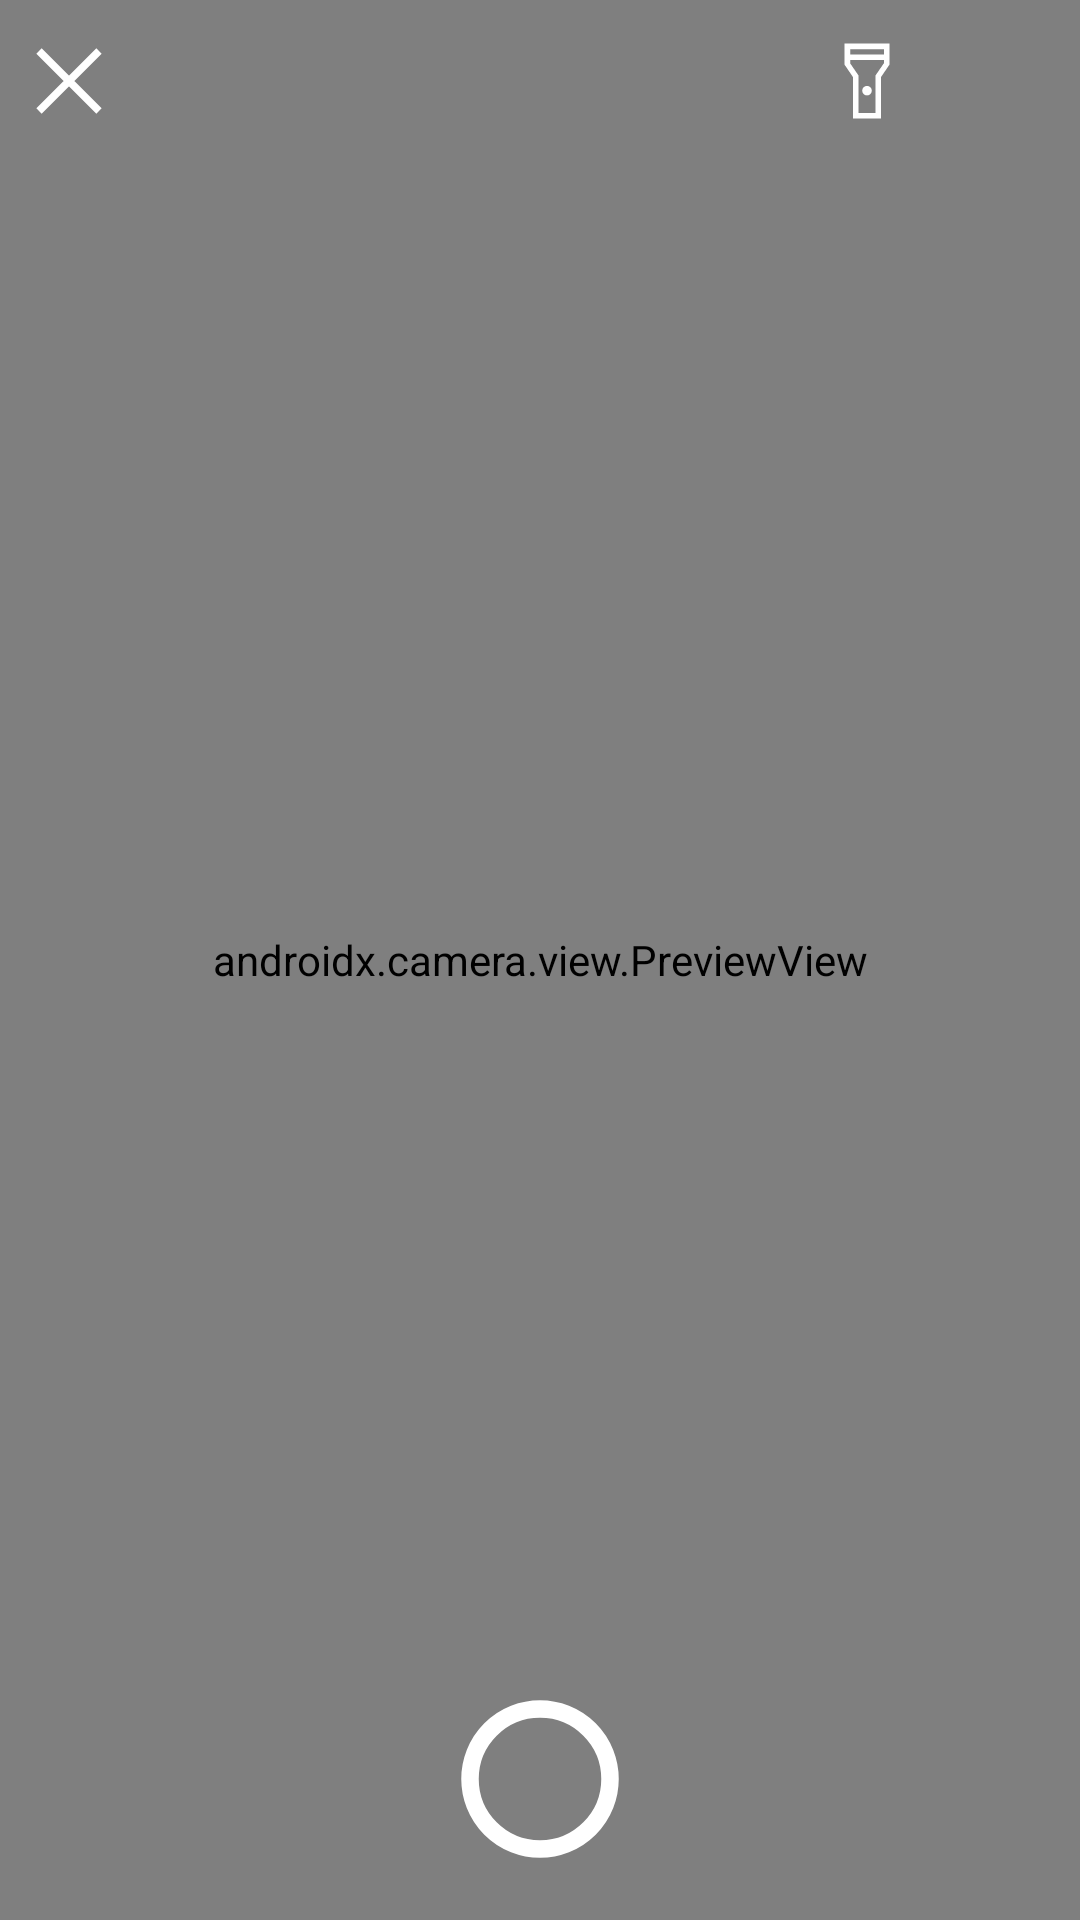

The Android layout XML behind this screen, and the referenced resources:
<!-- AndroidManifest.xml: application theme Theme.ProjectMarcus -->
<!-- res/layout/activity_camera.xml -->
<androidx.constraintlayout.widget.ConstraintLayout
    xmlns:android="http://schemas.android.com/apk/res/android"
    xmlns:app="http://schemas.android.com/apk/res-auto"
    xmlns:tools="http://schemas.android.com/tools"
    android:id="@+id/camera_container"
    android:background="@android:color/black"
    android:layout_width="match_parent"
    android:layout_height="match_parent">

    <androidx.camera.view.PreviewView
        android:id="@+id/view_finder"
        android:layout_width="match_parent"
        android:layout_height="match_parent"/>

    <ImageButton
        android:id="@+id/camera_capture_button"
        android:layout_width="70dp"
        android:layout_height="70dp"
        android:layout_marginBottom="12dp"
        android:scaleType="fitCenter"
        android:background="@drawable/ic_shutter"
        app:layout_constraintLeft_toLeftOf="parent"
        app:layout_constraintRight_toRightOf="parent"
        app:layout_constraintBottom_toBottomOf="parent"
        android:importantForAccessibility="no" />

    <ImageButton
        android:id="@+id/cancel_button"
        android:layout_width="30dp"
        android:layout_height="30dp"
        android:layout_marginLeft="8dp"
        android:layout_marginTop="12dp"
        android:background="@drawable/ic_cancel"
        android:importantForAccessibility="no"
        android:scaleType="fitCenter"
        app:layout_constraintLeft_toLeftOf="parent"
        app:layout_constraintTop_toTopOf="parent"
        tools:ignore="TouchTargetSizeCheck" />

    <ImageButton
        android:id="@+id/flashButton"
        android:layout_width="30dp"
        android:layout_height="30dp"
        android:layout_marginTop="12dp"
        android:layout_marginRight="8dp"
        android:background="@drawable/ic_flashlight_on"
        android:importantForAccessibility="no"
        android:scaleType="fitCenter"
        app:layout_constraintRight_toLeftOf="@id/skipButton"
        app:layout_constraintTop_toTopOf="parent"
        tools:ignore="TouchTargetSizeCheck" />

    <ImageButton
        android:id="@+id/skipButton"
        android:layout_width="40dp"
        android:layout_height="40dp"
        android:layout_marginTop="6dp"
        android:layout_marginRight="8dp"
        android:background="@drawable/baseline_navigate_next_24"
        android:importantForAccessibility="no"
        android:scaleType="fitCenter"
        app:layout_constraintRight_toRightOf="parent"
        app:layout_constraintTop_toTopOf="parent"
        tools:ignore="TouchTargetSizeCheck" />

</androidx.constraintlayout.widget.ConstraintLayout>
<!-- resources referenced by this layout -->
<resources>
  <!-- drawable ic_cancel (drawable) -->
  <vector xmlns:android="http://schemas.android.com/apk/res/android"
      android:width="24dp"
      android:height="24dp"
      android:viewportWidth="24"
      android:viewportHeight="24">
  
      <path
          android:fillColor="#FFFFFF"
      android:pathData="M4,4L20,20M20,4L4,20"
      android:strokeColor="#FFFFFF"
      android:strokeWidth="2" />
  
  </vector>
  <!-- drawable ic_flashlight_on (drawable) -->
  <vector xmlns:android="http://schemas.android.com/apk/res/android"
      android:width="48dp"
      android:height="48dp"
      android:viewportWidth="960"
      android:viewportHeight="960"
      android:tint="@android:color/white">
    <path
        android:fillColor="@android:color/white"
        android:pathData="M330,880L330,437L240,305L240,80L720,80L720,305L630,437L630,880L330,880ZM480.18,634Q459,634 444,619.18Q429,604.35 429,583.18Q429,562 443.82,547Q458.65,532 479.82,532Q501,532 516,546.82Q531,561.65 531,582.82Q531,604 516.18,619Q501.35,634 480.18,634ZM300,196L660,196L660,140L300,140L300,196ZM660,256L300,256L300,291L390,422L390,820L570,820L570,422L660,291L660,256ZM480,493L480,493L480,493L480,493L480,493L480,493L480,493L480,493L480,493L480,493L480,493L480,493L480,493L480,493L480,493L480,493L480,493Z"/>
  </vector>
  <!-- drawable ic_shutter (drawable) -->
  <vector xmlns:android="http://schemas.android.com/apk/res/android"
      android:width="24dp"
      android:height="24dp"
      android:viewportWidth="24"
      android:viewportHeight="24">
  
      <path
      android:strokeColor="#FFFFFF"
      android:strokeWidth="2"
      android:pathData="M12,4A8,8,0,1,0,12,20A8,8,0,1,0,12,4Z" />
  
  </vector>
  <style name="Theme.ProjectMarcus" parent="Base.Theme.ProjectMarcus" />
  <style name="Base.Theme.ProjectMarcus" parent="Theme.Material3.DayNight.NoActionBar">
          
          
  
      </style>
</resources>
